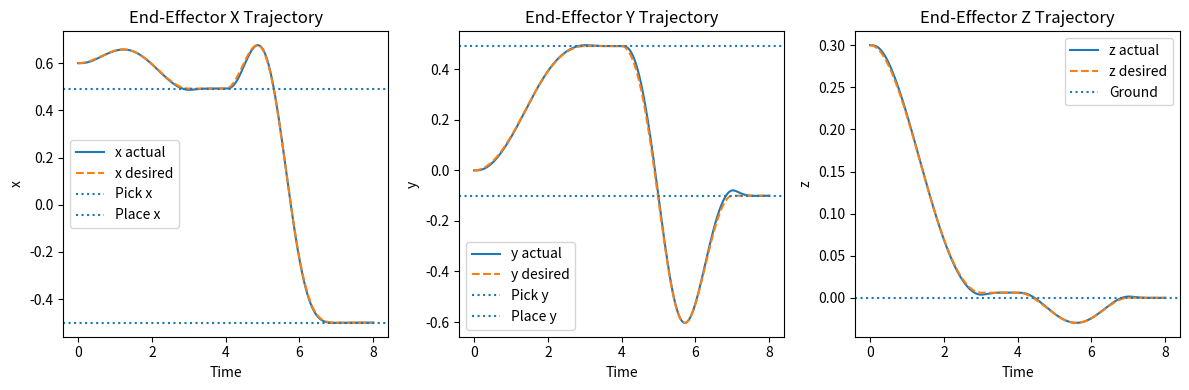
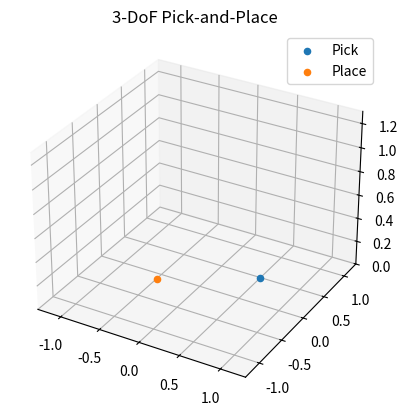

Reproduce these figures in Python, in order.
import numpy as np
import matplotlib.pyplot as plt
from matplotlib.animation import FuncAnimation
from mpl_toolkits.mplot3d import Axes3D


## Parameters
L1 = 0.4
L2 = 0.5
L3 = 0.3

## IK for 3R arm
def inverse_kinematics(x, y, z):
    # Solve for q1
    q1 = np.arctan2(y, x)

    # Distance in horizontal plane
    D = np.sqrt(x**2 + y**2)

    # Distance from p1 to p3 
    D2 = D**2 + (z - L1)**2
    r = np.sqrt(D2)

    # Solve for q3
    cos_q3 = (D2 - L2**2 - L3**2) / (2 * L2 * L3) # Law of cosine
    cos_q3 = np.clip(cos_q3, -1, 1) # avoids errors
    q3 = -np.arccos(cos_q3)

    # Solve for q2
    k1 = L2 + L3 * np.cos(q3)
    k2 = L3 * np.sin(q3)
    gamma = np.arctan2((z - L1), D)
    alpha = np.arctan2(k2, k1)
    q2 = gamma - alpha

    return np.array([q1, q2, q3])


## Homogenous rotation matrices
def Rz(theta):
    cq = np.cos(theta)
    sq = np.sin(theta)
    return np.array([
        [ cq, -sq, 0],
        [ sq,  cq, 0],
        [0, 0, 1]
    ])

def Ry(theta):
    cq = np.cos(theta)
    sq = np.sin(theta)
    return np.array([
        [ cq, 0,  sq],
        [0, 1, 0],
        [-sq, 0,  cq]
    ])


## FK for 3R arm
def forward_kinematics(q):
    # Uses homogenous transformation matrices to compute FK

    q1 = q[0]
    q2 = q[1]
    q3 = q[2]

    # Rotations
    R01 = Rz(q1)
    R12 = Ry(-q2)
    R23 = Ry(-q3)

    # Total rotation
    R02 = R01 @ R12
    R03 = R02 @ R23

    # Finds end-effector position
    p1 = R01 @ np.array([0, 0, L1])
    p2 = p1 + R02 @ np.array([L2, 0, 0])
    p3 = p2 + R03 @ np.array([L3, 0, 0])

    return p3


## Pick & place points
pick_xyz  = np.array([0.5,  0.5, 0])
place_xyz = np.array([-0.5, -0.1, 0])

# End effector position at start
home_xyz  = np.array([0.6,  0, 0.3])

# Move betweem points with IK
home = inverse_kinematics(*home_xyz)
pick = inverse_kinematics(*pick_xyz)
place = inverse_kinematics(*place_xyz)


## Timing
T1  = 3   # home to pick
Th1 = 1   # hold at pick
T2  = 3   # pick to place
Th2 = 1   # hold at place

T_total = T1 + Th1 + T2 + Th2


## Simulation parameters
dt = 0.01
N = int(T_total / dt) + 1
time = np.linspace(0, T_total, N)

## Controlled movement functions
def velocity_control(q0, qf, T, f):
    # Used cubic polynomial with zero velocity at start and end - found this method online
    # Returns q_d, dq_d

    # setup
    s = f / T
    s2 = s * s
    s3 = s2 * s

    # Position
    qd = q0 + (3 * s2 - 2 * s3) * (qf - q0)

    # Velocity
    dqd = (6 * s - 6 * s2) * (qf - q0) / T
    return qd, dqd


def desired_trajectory(t):
    # Time schedule for the whole pick-and-place task

    if t < 0:
        return home, np.zeros(3)

    if t < T1:
        f = t
        return velocity_control(home, pick, T1, f)

    if t < T1 + Th1:
        return pick, np.zeros(3)

    if t < T1 + Th1 + T2:
        f = t - (T1 + Th1)
        return velocity_control(pick, place, T2, f)

    return place, np.zeros(3)


## Simulation
q   = np.zeros((N, 3))
dq  = np.zeros((N, 3))
qd  = np.zeros((N, 3))
dqd = np.zeros((N, 3))

# Start at home
q[0, :] = home
dq[0, :] = 0.0

# PD controller
# f = Kp*(q_d - q) + Kd*(dq_d - dq)
Kp = np.array([50, 50, 50])
Kd = np.array([10, 10, 10])

# Time stepping
for i in range(N - 1):
    t = time[i]
    qd[i, :], dqd[i, :] = desired_trajectory(t)

    # PD control
    e  = qd[i, :] - q[i, :] # position error
    de = dqd[i, :] - dq[i, :] # velocity error
    f  = Kp * e + Kd * de

    ddq = f

    # integration
    dq[i + 1, :] = dq[i, :] + ddq * dt
    q[i + 1, :]  = q[i, :] + dq[i + 1, :] * dt

# Compute at final step
qd[-1, :], dqd[-1, :] = desired_trajectory(time[-1])


## End-effector trajectories
x  = np.zeros(N)
y  = np.zeros(N)
z  = np.zeros(N)
xd = np.zeros(N)
yd = np.zeros(N)
zd = np.zeros(N)

# end effector positions
for i in range(N):
    x[i],  y[i],  z[i] = forward_kinematics(q[i, :])
    xd[i], yd[i], zd[i] = forward_kinematics(qd[i, :])

# Pick and place points
pick_xyz_fk = forward_kinematics(pick)
place_xyz_fk = forward_kinematics(place)

# Final error
final_error = np.linalg.norm(forward_kinematics(q[-1, :]) - place_xyz_fk)
print(f"Final end-effector error: {final_error:.4f}")


## Plots
plt.figure(figsize=(12, 4))

# x(t)
plt.subplot(1, 3, 1)
plt.plot(time, x, label='x actual')
plt.plot(time, xd, '--', label='x desired')
plt.axhline(pick_xyz_fk[0], linestyle=':', label='Pick x')
plt.axhline(place_xyz_fk[0], linestyle=':', label='Place x')
plt.xlabel('Time')
plt.ylabel('x')
plt.title('End-Effector X Trajectory')
plt.legend()

# y(t)
plt.subplot(1, 3, 2)
plt.plot(time, y, label='y actual')
plt.plot(time, yd, '--', label='y desired')
plt.axhline(pick_xyz_fk[1], linestyle=':', label='Pick y')
plt.axhline(place_xyz_fk[1], linestyle=':', label='Place y')
plt.xlabel('Time')
plt.ylabel('y')
plt.title('End-Effector Y Trajectory')
plt.legend()
 # z(t)
plt.subplot(1, 3, 3)
plt.plot(time, z, label='z actual')
plt.plot(time, zd, '--', label='z desired')
plt.axhline(0.0, linestyle=':', label='Ground')
plt.xlabel('Time')
plt.ylabel('z')
plt.title('End-Effector Z Trajectory')
plt.legend()

# prevents overlap
plt.tight_layout()


## Animation
# Link positions
x0 = np.zeros(N)
y0 = np.zeros(N)
z0 = np.zeros(N)

x1 = np.zeros(N)
y1 = np.zeros(N)
z1 = np.full(N, L1)

x2 = np.zeros(N)
y2 = np.zeros(N)
z2 = np.zeros(N)

x3 = np.zeros(N)
y3 = np.zeros(N)
z3 = np.zeros(N)

# unit vector in z direction
dz = np.array([0, 0, 1])

# Compute link positions
for i in range(N):
    q1, q2, q3 = q[i, :]
    dr_i = np.array([np.cos(q1), np.sin(q1), 0])

    # Base and first joint
    p0 = np.array([0, 0, 0])
    p1 = np.array([0, 0, L1])

    # Rotation matrices
    d2 = np.cos(q2) * dr_i + np.sin(q2) * dz
    d3 = np.cos(q2 + q3) * dr_i + np.sin(q2 + q3) * dz

    # Link positions
    p2 = p1 + L2 * d2
    p3 = p2 + L3 * d3

    x0[i], y0[i], z0[i] = p0
    x1[i], y1[i], z1[i] = p1
    x2[i], y2[i], z2[i] = p2
    x3[i], y3[i], z3[i] = p3

# figure setup
fig = plt.figure()
ax = fig.add_subplot(111, projection='3d')
ax.set_title("3-DoF Pick-and-Place")

# set limits
max_reach = L1 + L2 + L3 + 0.1
ax.set_xlim(-max_reach, max_reach)
ax.set_ylim(-max_reach, max_reach)
ax.set_zlim(0, max_reach)

# plot pick and place points
ax.scatter(pick_xyz[0],  pick_xyz[1],  pick_xyz[2], label='Pick')
ax.scatter(place_xyz[0], place_xyz[1], place_xyz[2], label='Place')

# robot links and joints
link_line, = ax.plot([], [], [], '-o', lw=3)
ax.legend(loc='upper right')

## Animation functions
# Initialize function
def init_3d():
    link_line.set_data_3d([], [], [])
    return link_line,

# Update function
def update_3d(frame):
    # frame index
    i = frame
    xs = [x0[i], x1[i], x2[i], x3[i]]
    ys = [y0[i], y1[i], y2[i], y3[i]]
    zs = [z0[i], z1[i], z2[i], z3[i]]
    link_line.set_data_3d(xs, ys, zs)
    return link_line,

# Animation speed
step = 5
frames = range(0, N, step)
interval_ms = dt * step * 1000

# Create animation
ani = FuncAnimation(fig, update_3d, frames=frames,
                    init_func=init_3d, blit=True,
                    interval=interval_ms)

plt.show()
